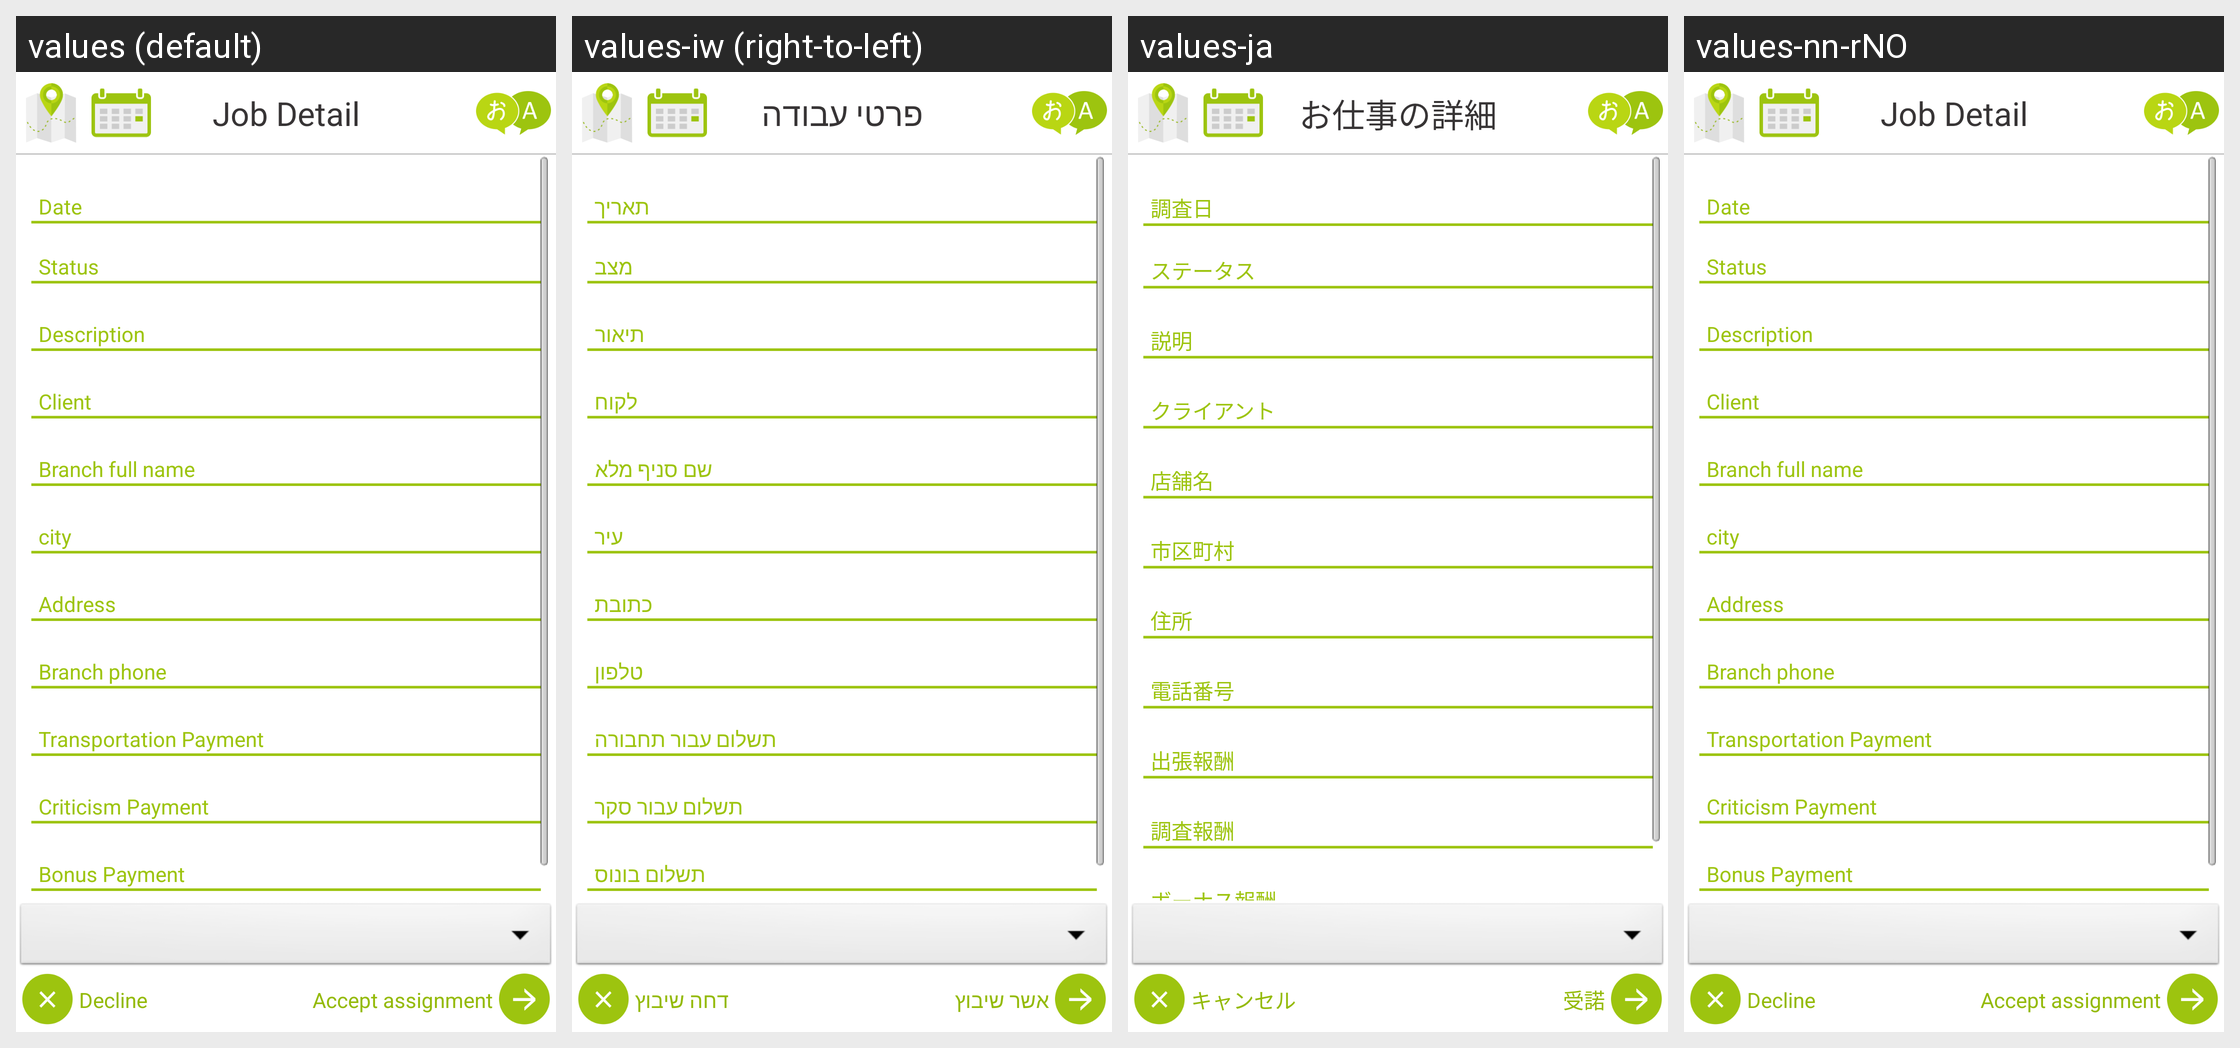

Translations of the strings shown on this Android screen, per locale in the grid:
Android screen res/layout/job_detail_ajis.xml rendered under 4 locales, left to right: values (default), values-iw (right-to-left), values-ja, values-nn-rNO. Device: Nexus 5 (rendered at 1080×1920; each locale shown at half size, 540×960, under a caption strip naming it); theme android:Theme.NoTitleBar.
Other locales in the repository, not shown: values-bg, values-cs, values-fr, values-ga, values-hi, values-it, values-km, values-nb-rNO, values-pt, values-ro, values-ru, values-sp, values-sv, values-tr, values-zh.
Strings drawn on this screen, with the default value and each locale's value (text and hints the layout hard-codes, and strings that could not be matched under every locale, appear in the picture but are not listed):

jd_heder_text
  values: Job Detail
  values-iw: פרטי עבודה
  values-ja: お仕事の詳細
  values-nn-rNO: Job Detail

jd_reject_btn_text
  values: Decline
  values-iw: דחה שיבוץ
  values-ja: キャンセル
  values-nn-rNO: Decline

jd_accept_btn_text
  values: Accept assignment
  values-iw: אשר שיבוץ
  values-ja: 受諾
  values-nn-rNO: Accept assignment

jd_branchfname
  values: Branch full name
  values-iw: שם סניף מלא
  values-ja: 店舗名
  values-nn-rNO: Branch full name

jd_date
  values: Date
  values-iw: תאריך
  values-ja: 調査日
  values-nn-rNO: Date

jd_status
  values: Status
  values-iw: מצב
  values-ja: ステータス
  values-nn-rNO: Status

jd_description
  values: Description
  values-iw: תיאור
  values-ja: 説明
  values-nn-rNO: Description

jd_clientname
  values: Client
  values-iw: לקוח
  values-ja: クライアント
  values-nn-rNO: Client

jd_cityname
  values: city
  values-iw: עיר
  values-ja: 市区町村
  values-nn-rNO: city

jd_address
  values: Address
  values-iw: כתובת
  values-ja: 住所
  values-nn-rNO: Address

jd_branchpno
  values: Branch phone
  values-iw: טלפון
  values-ja: 電話番号
  values-nn-rNO: Branch phone

transportation_payment
  values: Transportation Payment
  values-iw: תשלום עבור תחבורה
  values-ja: 出張報酬
  values-nn-rNO: Transportation Payment

sCriticismPayment
  values: Criticism Payment
  values-iw: תשלום עבור סקר
  values-ja: 調査報酬
  values-nn-rNO: Criticism Payment

sBonusPayment
  values: Bonus Payment
  values-iw: תשלום בונוס
  values-ja: ボーナス報酬
  values-nn-rNO: Bonus Payment
